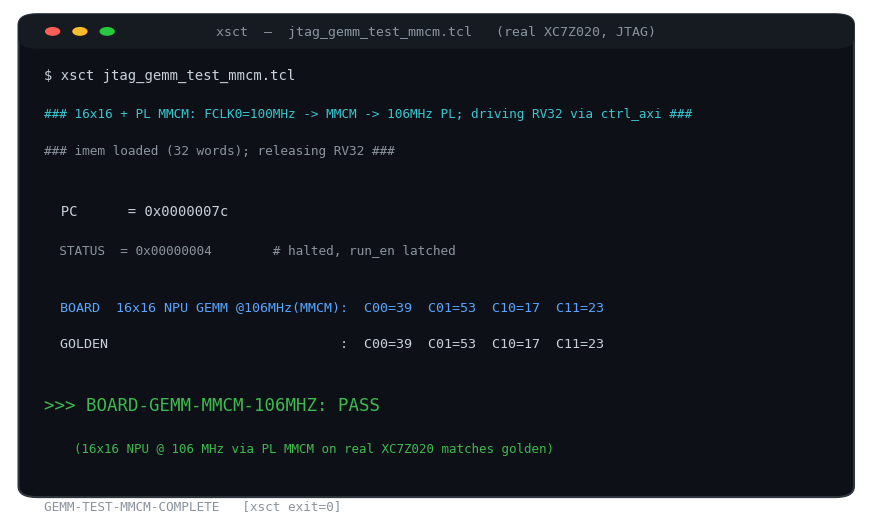

This figure's Python source: (Note: this script raises an exception after producing the figure.)
# Terminal/console-style screenshots of the REAL captured run outputs.
import matplotlib; matplotlib.use("Agg")
import matplotlib.pyplot as plt
from matplotlib.patches import FancyBboxPatch, Circle
OUT="/sessions/lucid-intelligent-einstein/mnt/RV32-FullStack/docs/figs/"
BG="#0d1117"; BAR="#161b22"; FG="#c9d1d9"; GRN="#3fb950"; YEL="#d29922"; CYAN="#39c5cf"; MUT="#8b949e"; RED="#f85149"; BLU="#58a6ff"

def term(name,title,lines,w=11,h=6.2):
    fig,ax=plt.subplots(figsize=(w,h),dpi=200); ax.set_xlim(0,100); ax.set_ylim(0,100); ax.axis("off")
    ax.add_patch(FancyBboxPatch((1,1),98,98,boxstyle="round,pad=0,rounding_size=2.2",fc=BG,ec="#30363d",lw=1.5))
    ax.add_patch(FancyBboxPatch((1,92),98,7,boxstyle="round,pad=0,rounding_size=2.2",fc=BAR,ec="none"))
    for i,c in enumerate(["#ff5f56","#ffbd2e","#27c93f"]): ax.add_patch(Circle((5+i*3.2,95.5),0.9,fc=c,ec="none"))
    ax.text(50,95.5,title,ha="center",va="center",fontsize=9.5,color=MUT,family="monospace")
    y=88
    for txt,col,sz in lines:
        ax.text(4,y,txt,ha="left",va="top",fontsize=sz,color=col,family="monospace")
        y-=(sz*0.62+1.7)
    fig.savefig(OUT+name,bbox_inches="tight",pad_inches=0.08,facecolor="white"); plt.close(fig)

# 1) Board GEMM @106MHz (MMCM) — real XSCT log
term("fig_board_console.png","xsct  —  jtag_gemm_test_mmcm.tcl   (real XC7Z020, JTAG)",[
 ("$ xsct jtag_gemm_test_mmcm.tcl",FG,10),
 ("### 16x16 + PL MMCM: FCLK0=100MHz -> MMCM -> 106MHz PL; driving RV32 via ctrl_axi ###",CYAN,9.2),
 ("### imem loaded (32 words); releasing RV32 ###",MUT,9.2),
 ("",FG,5),
 ("  PC      = 0x0000007c",FG,10),
 ("  STATUS  = 0x00000004        # halted, run_en latched",MUT,9.2),
 ("",FG,4),
 ("  BOARD  16x16 NPU GEMM @106MHz(MMCM):  C00=39  C01=53  C10=17  C11=23",BLU,9.6),
 ("  GOLDEN                             :  C00=39  C01=53  C10=17  C11=23",FG,9.6),
 ("",FG,4),
 (">>> BOARD-GEMM-MMCM-106MHZ: PASS",GRN,12.5),
 ("    (16x16 NPU @ 106 MHz via PL MMCM on real XC7Z020 matches golden)",GRN,9.0),
 ("",FG,4),
 ("GEMM-TEST-MMCM-COMPLETE   [xsct exit=0]",MUT,9.2),
],h=6.4)

# 2) Timing + verification summary panel
term("fig_timing_console.png","Vivado timing summary + functional regression",[
 ("# report_timing_summary  —  rv32_16x16_100mhz  (clk 100 MHz / 10.0 ns)",CYAN,9.4),
 ("",FG,3),
 ("  Design Timing Summary",FG,10),
 ("  -------------------------------------------------------------",MUT,8.6),
 ("    WNS(ns)   TNS(ns)   Failing EP     WHS(ns)    Failing EP",MUT,8.8),
 ("    +0.085     0.000        0          +0.014        0",GRN,10),
 ("",FG,2),
 ("  >> All user specified timing constraints are met.",GRN,10),
 ("",FG,3),
 ("# functional regression  —  verification/npu_scale16  (xsim)",CYAN,9.4),
 ("  -------------------------------------------------------------",MUT,8.6),
 ("  GEMM + 256 PE spatial corners + accumulate + 40 random + requant",FG,8.8),
 ("  checks = 18688      errors = 0",GRN,10.5),
 ("",FG,2),
 ("# resources (XC7Z020)   DSP 220/220 = 100%   (200 DSP + 56 LUT-MAC)",YEL,9.2),
 ("  RV32 core ~7.4k LUT   |   16x16 NPU ~8.1k LUT   |   LUT < 50%",FG,8.8),
],h=6.6)
print("DONE consoles")
